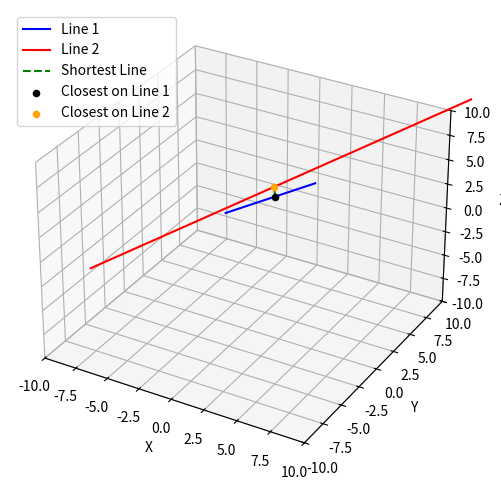

Source code (Python):
import numpy as np
import matplotlib.pyplot as plt
from numpy import linalg as LA

# Creating matrices
m1 = np.array(([1, -3, 2])).reshape(-1, 1)  # Direction vector of first line
m2 = np.array(([2, 3, 1])).reshape(-1, 1)   # Direction vector of second line
P1 = np.array(([1, 2, 3])).reshape(-1, 1)   # Point on the first line
P2 = np.array(([4, 5, 6])).reshape(-1, 1)   # Point on the second line
b = P2 - P1
A = np.block([m1, m2])

# Eigenvalue decomposition of A'A
Dv, Pv = LA.eig(A.T @ A)

# Singular values of A
Stemp = np.sqrt(Dv)

# SVD, A = U S V
U_1, s, V_1 = LA.svd(A)

# Function to generate points along a line
def line_gen(P, m, t):
    return P + t * m

# Generate points for line 1 (P1 + λ m1)
t1 = np.linspace(-5, 5, 100)
line1_points = np.array([line_gen(P1, m1, t) for t in t1])

# Generate points for line 2 (P2 + μ m2)
t2 = np.linspace(-5, 5, 100)
line2_points = np.array([line_gen(P2, m2, t) for t in t2])

# Finding the shortest distance between the two lines
n = np.cross(m1.T, m2.T).T  # Normal vector to both direction vectors
n = n / LA.norm(n)  # Normalize the normal vector

# Finding the point of closest approach using projection
d = np.dot(b.T, n) * n
P_closest_on_L1 = P1 + np.dot((P2 - P1).T, m1) * m1 / LA.norm(m1)**2
P_closest_on_L2 = P2 + np.dot((P1 - P2).T, m2) * m2 / LA.norm(m2)**2

# Generate points for the line of shortest distance
shortest_line_points = np.hstack((P_closest_on_L1, P_closest_on_L2))

# Plotting
fig = plt.figure(figsize=(8, 6))
ax = fig.add_subplot(111, projection='3d')

# Plotting the first line
ax.plot(line1_points[:, 0], line1_points[:, 1], line1_points[:, 2], label="Line 1", color='b')

# Plotting the second line
ax.plot(line2_points[:, 0], line2_points[:, 1], line2_points[:, 2], label="Line 2", color='r')

# Plotting the shortest distance line
ax.plot(shortest_line_points[0, :], shortest_line_points[1, :], shortest_line_points[2, :], label="Shortest Line", color='g', linestyle='--')

# Scatter points for closest points on both lines
ax.scatter(P_closest_on_L1[0], P_closest_on_L1[1], P_closest_on_L1[2], color='black', label='Closest on Line 1')
ax.scatter(P_closest_on_L2[0], P_closest_on_L2[1], P_closest_on_L2[2], color='orange', label='Closest on Line 2')

# Axis labels
ax.set_xlabel('X')
ax.set_ylabel('Y')
ax.set_zlabel('Z')

# Set limits
ax.set_xlim([-10, 10])
ax.set_ylim([-10, 10])
ax.set_zlim([-10, 10])

plt.legend()
plt.show()

